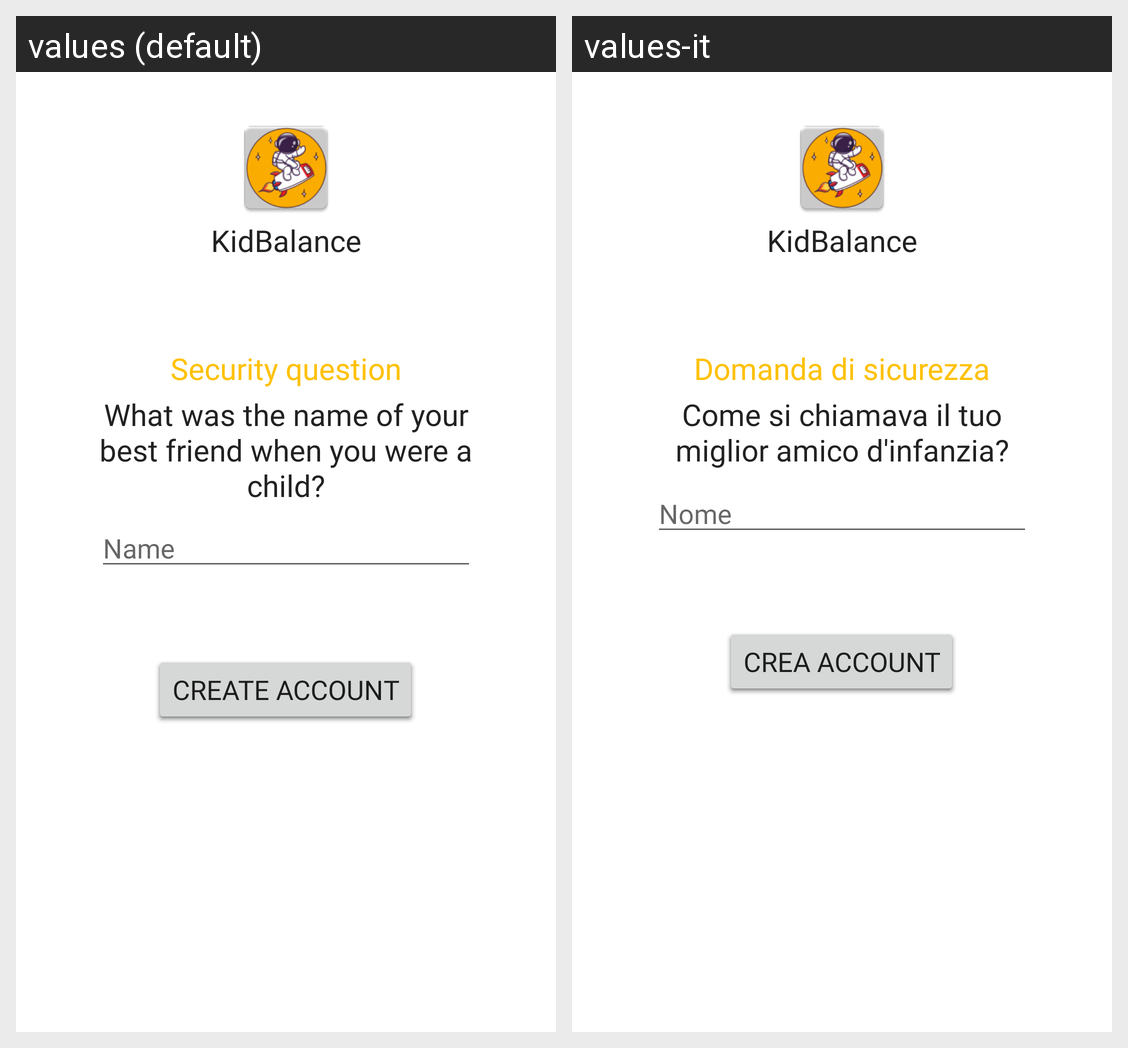

Translations of the strings shown on this Android screen, per locale in the grid:
Android screen res/layout/fragment_answer.xml rendered under 2 locales, left to right: values (default), values-it. Device: Nexus 5 (rendered at 1080×1920; each locale shown at half size, 540×960, under a caption strip naming it); theme Theme.DIDKidBalanceApplication.
Strings drawn on this screen, with the default value and each locale's value (text and hints the layout hard-codes, and strings that could not be matched under every locale, appear in the picture but are not listed):

NomeApp
  values: KidBalance
  values-it: KidBalance

security_question
  values: Security question
  values-it: Domanda di sicurezza

Reset_question
  values: What was the name of your best friend when you were a child?
  values-it: Come si chiamava il tuo miglior amico d'infanzia?

hint_name
  values: Name
  values-it: Nome

btn_create_account
  values: Create account
  values-it: Crea account
